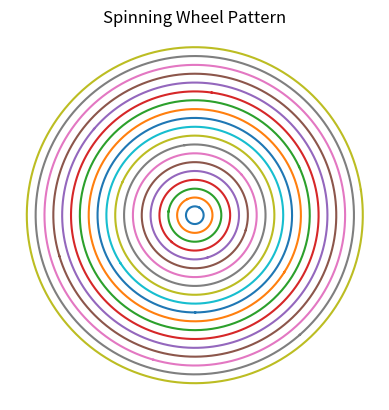

Reproduce this figure in Python.
import matplotlib.pyplot as plt
import numpy as np

theta = np.linspace(0, 2*np.pi, 500)

for i in range(1, 20):
    r = i * 0.3
    x = r * np.cos(theta + i)
    y = r * np.sin(theta + i)
    plt.plot(x, y)

plt.title("Spinning Wheel Pattern")
plt.gca().set_aspect('equal')
plt.axis('off')
plt.show()
